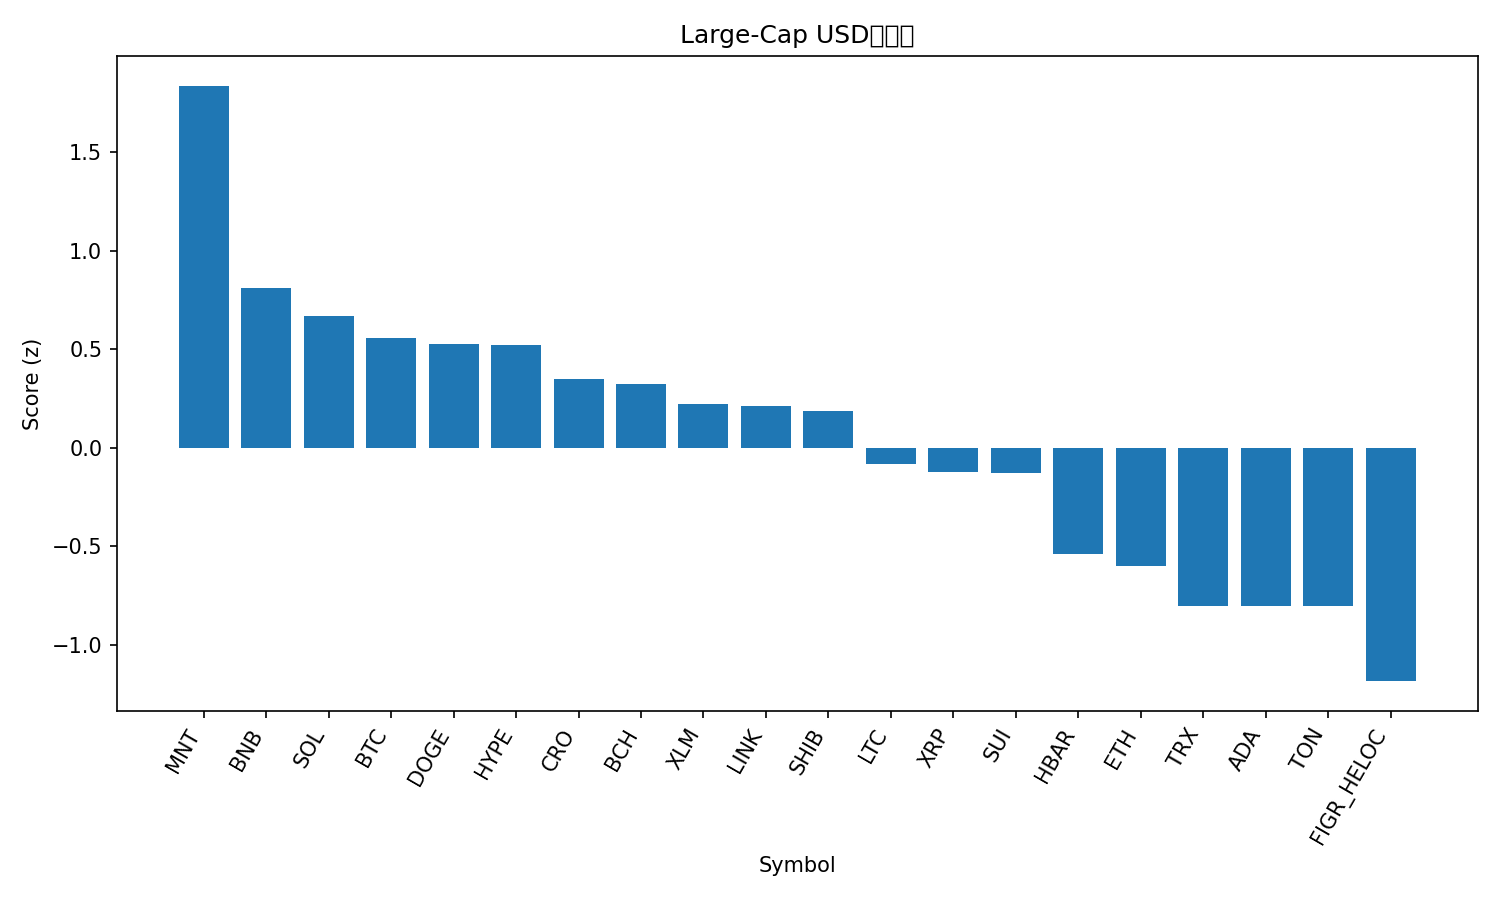

The file beside this chart, header and first rows:
rank, name, symbol, price, pct_1h, pct_24h, pct_7d, pct_1h_vs_btc, pct_24h_vs_btc, pct_7d_vs_btc, market_cap_rank, market_cap, volume_usd, score
1, Mantle, MNT, 2.07, 0.006251, 5.892, 19.79, -0.1437, 4.812, 7.855, 34, 6741787819, 248911892, 1.836
2, BNB, BNB, 1164, 0.2221, 0.55, 19.09, 0.07216, -0.5301, 7.163, 5, 161997882852, 2414252259, 0.8099
3, Solana, SOL, 230.6, 0.1229, 1.613, 13.55, -0.0271, 0.5328, 1.624, 6, 125797422734, 6530478152, 0.6654
4, Bitcoin, BTC, 123157, 0.15, 1.08, 11.93, 0.0, 0.0, 0.0, 1, 2454981860465, 68254285802, 0.5585
5, Dogecoin, DOGE, 0.2561, -0.0234, 2.629, 11.54, -0.1734, 1.549, -0.3906, 8, 38758965684, 2852410736, 0.5273
6, Hyperliquid, HYPE, 48.93, 0.1754, 1.106, 10.68, 0.02544, 0.02639, -1.253, 17, 13253158867, 459719983, 0.5207
7, Cronos, CRO, 0.209, 0.1032, 0.8647, 12.21, -0.04678, -0.2153, 0.2803, 32, 7294812408, 35109552, 0.3464
8, Bitcoin Cash, BCH, 597.1, 0.1725, 0.6222, 9.31, 0.02247, -0.4579, -2.621, 23, 11900428955, 256452713, 0.3231
9, Stellar, XLM, 0.399, -0.1048, 2.251, 11.33, -0.2548, 1.171, -0.6018, 20, 12765389533, 249356611, 0.2207
10, Chainlink, LINK, 22.5, -0.07097, 2.497, 7.305, -0.2209, 1.417, -4.626, 15, 15258331956, 800670484, 0.209
11, Shiba Inu, SHIB, 1.264e-05, -0.06553, 2.361, 7.395, -0.2155, 1.281, -4.536, 31, 7459213209, 302085795, 0.186
12, Litecoin, LTC, 119.8, -0.1652, 1.172, 14.74, -0.3152, 0.09154, 2.807, 26, 9150655504, 791994085, -0.08543
13, XRP, XRP, 3.0, -0.0922, 1.522, 6.935, -0.2422, 0.442, -4.996, 3, 179698208949, 4559971950, -0.123
14, Sui, SUI, 3.59, -0.1641, 1.258, 13.02, -0.3141, 0.1774, 1.086, 18, 13020548304, 1269863858, -0.1266
15, Hedera, HBAR, 0.2191, -0.1668, 1.104, 3.872, -0.3167, 0.02352, -8.059, 25, 9295506587, 214295139, -0.5411
16, Ethereum, ETH, 4517, -0.3497, 1.038, 12.27, -0.4996, -0.04213, 0.3434, 2, 545390373369, 38511451914, -0.6003
17, TRON, TRX, 0.3416, -0.1619, 0.4324, 1.756, -0.3119, -0.6477, -10.18, 10, 32338733214, 550120111, -0.8022
18, Cardano, ADA, 0.8496, -0.3878, 1.241, 9.089, -0.5378, 0.1613, -2.842, 11, 31049454818, 1180647811, -0.8038
19, Toncoin, TON, 2.81, -0.1591, 0.03229, 4.353, -0.3091, -1.048, -7.578, 33, 7086203430, 142834485, -0.8054
20, Figure Heloc, FIGR_HELOC, 1.0, 0.0, -2.01, 0.0, -0.15, -3.09, -11.93, 19, 12846283608, 54120, -1.185
21, Avalanche, AVAX, 30.12, -0.3425, 0.1262, 4.579, -0.4925, -0.9539, -7.352, 21, 12726691991, 687600647, -1.193
